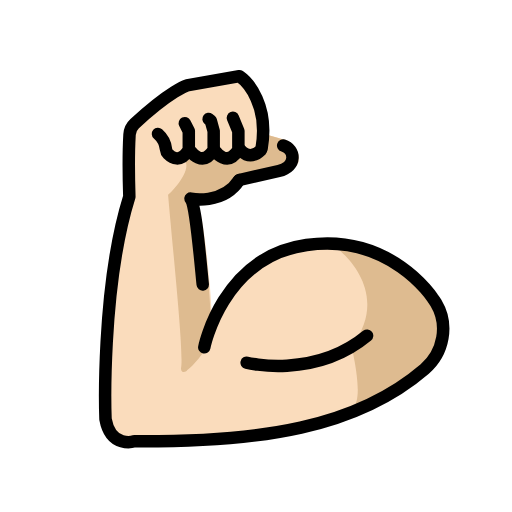
t = 0.00 s
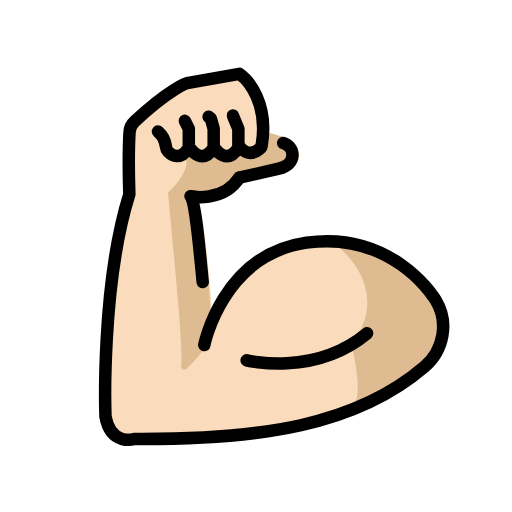
t = 0.48 s
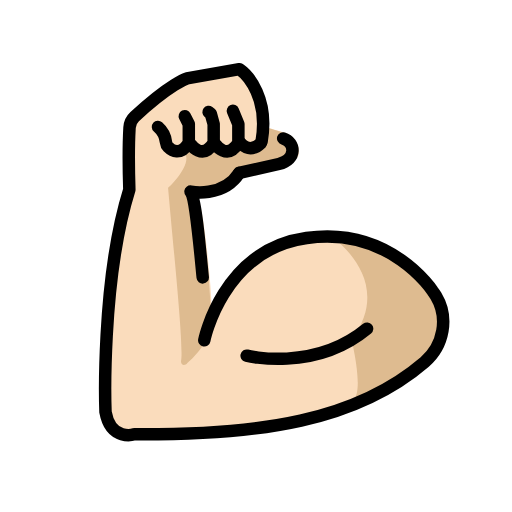
t = 1.43 s
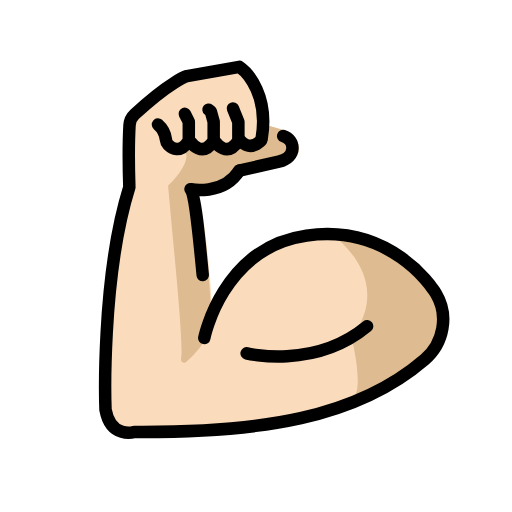
t = 1.90 s
t = 2.38 s: frame unchanged from t = 1.43 s, image omitted
t = 3.33 s: frame unchanged from t = 0.48 s, image omitted

The animated SVG that drew these frames (rendered in a browser with its animation timeline set to each time). Animation: 1 SMIL element (animateTransform=1); one cycle of 3.80 s, repeats indefinitely.

<?xml version='1.0' encoding='utf-8'?>
<svg xmlns="http://www.w3.org/2000/svg" id="emoji" viewBox="-5 -5 82 82" width="200" height="200" role="img">
  <title>OpenMoji: flexed biceps: light skin tone</title><g><g id="color" />
  <g id="hair" />
  <g id="skin">
    <path fill="#fadcbc" stroke="#fadcbc" d="M63.1103,54.1648c-10.9692,9.4397-26.3611,11.6803-46.4096,11.5634c0,0-3.7408,1.1495-4.5981-3.5655 c0,0-0.7696-20.8863,3.809-35.5476c0,0-0.1948-5.9814,0.0293-9.8976c0.0389-0.6722,0.3312-1.2957,0.828-1.7535 c5.7574-5.319,8.3487-6.0983,8.3487-6.0983l8.3682-1.4808c1.3249,0.906,4.2279,4.1792,3.7505,9.995l0.1071-0.3994l3.2148,0.9012 c1.1226,0.3416,1.8585,1.525,1.8412,2.6546c-0.0098,1.169-2.8056,2.0457-2.8056,2.0457c-6.1178,1.3834-6.1178,1.3834-6.1178,1.3834 c-1.8314,2.8738-5.5937,3.1758-7.279,3.0979c-0.0877-0.2435-0.5927-0.0195-0.1933,0c0.5942,1.5002,1.2893,5.1144,1.9225,11.807 l0.1753,1.8606c0.0487,0.5261,0.3166,4.7286,0.3847,7.4757c1.812-4.413,6.6361-12.5609,15.7348-13.8468 c13.4631-1.9192,20.1654,8.4948,20.1654,8.4948s0.2338,0.2728,0.526,0.7696C66.9778,47.0728,66.1595,51.5345,63.1103,54.1648z" />
    <path fill="#fadcbc" stroke="#fadcbc" d="M26.5081,26.81c-0.41-0.02-0.74-0.06-0.94-0.09l0.64-0.49C26.3181,26.37,26.4181,26.56,26.5081,26.81z" />
    <path fill="#fadcbc" stroke="#fadcbc" d="M26.5081,26.81c-0.41-0.02-0.74-0.06-0.94-0.09l0.64-0.49C26.3181,26.37,26.4181,26.56,26.5081,26.81z" />
  </g>
  <g id="skin-shadow">
    <path fill="#debb90" stroke="none" d="M21.9216,26.23c0,0,5.3444-4.9857,1.6152-6.3791l12.7609-0.4198l0.6708-1.142l0.2196-1.8442 c1.0717,0.1781,3.365,0.9463,3.6416,1.0119c0,0,2.4043,1.8731,0.4487,4.0933l-7.7788,2.2345 C33.4996,23.7845,28.7764,27.5881,21.9216,26.23z" />
    <path fill="#debb90" stroke="none" d="M21.9216,26.23c0.7946,9.2179,2.5603,25.6411,2.0697,27.7452c-0.0446,0.6989,0.6552,0.8094,1.0129,0.2954 c0.8285-0.6666,2.7669-2.5969,3.8182-5.1942c0-5.762-0.6668-12.458-2.2191-22.2629C26.0331,25.229,23.664,25.2485,21.9216,26.23z" />
    <path fill="#debb90" stroke="none" d="M48.1988,34.0995c0,0,10.2391,6.9729,3.106,16.4198c0,0,2.1324,8.5167,0.1552,9.8508 c-1.9772,1.3341,20.619-5.5453,12.1362-18.5633C63.5963,41.8069,58.4379,34.2341,48.1988,34.0995z" />
  </g>
  <g id="line">
    <path fill="none" stroke="#000000" stroke-linecap="round" stroke-linejoin="round" stroke-miterlimit="10" stroke-width="2" d="M27.4684,40.5519c-0.4282-4.2794-1.1326-12.7197-1.9548-13.7543c0,0,5.2009,1.1102,7.8117-2.9736" />
    <path fill="none" stroke="#000000" stroke-linecap="round" stroke-linejoin="round" stroke-miterlimit="10" stroke-width="2" d="M34.5031,53.0878c0,0,10.8019,2.7012,19.2868-4.3269" />
    <path fill="none" stroke="#000000" stroke-linecap="round" stroke-linejoin="round" stroke-miterlimit="10" stroke-width="2" d="M27.7195,50.6312c0,0,2.8688-14.4737,16.3682-16.3928s20.2138,8.5143,20.2138,8.5143s0.2302,0.2755,0.5269,0.7704 c2.0724,3.4564,1.2505,7.9342-1.8035,10.5637C52.0326,63.551,36.5991,65.7993,16.5066,65.6836c0,0-3.7502,1.1456-4.6096-3.574 c0,0-0.7689-20.9388,3.8178-35.6261c0,0-0.1965-6.0013,0.0307-9.9287c0.0388-0.67,0.3337-1.2971,0.827-1.7521 c5.7789-5.3313,8.3742-6.1149,8.3742-6.1149l8.3881-1.4838c1.436,0.9837,4.7256,4.7388,3.5707,11.4953" />
    <path fill="none" stroke="#000000" stroke-linecap="round" stroke-linejoin="round" stroke-miterlimit="10" stroke-width="2" d="M25.5888,19.2948c0,0,1.8163,2.5911,3.6325-0.2835V16l-0.46-1.6583l-0.3606-0.278" />
    <path fill="none" stroke="#000000" stroke-linecap="round" stroke-linejoin="round" stroke-miterlimit="10" stroke-width="2" d="M29.5442,19.2948c0,0,1.8163,2.5911,3.6325-0.2835V16l-0.8731-2.1254" />
    <path fill="none" stroke="#000000" stroke-linecap="round" stroke-linejoin="round" stroke-miterlimit="10" stroke-width="2" d="M36.8203,19.0113c-1.9616,1.8889-3.3207,0-3.3207,0" />
    <path fill="none" stroke="#000000" stroke-linecap="round" stroke-linejoin="round" stroke-miterlimit="10" stroke-width="2" d="M20.301,16.4465c0.5038,0.4387,1.1429,1.2206,1.2784,2.4327c0.0322,0.2877,0.131,0.5691,0.3359,0.7736 c0.595,0.5939,1.9586,1.5167,3.3223-0.6415V16l-0.6351-1.2677" />
    <path fill="none" stroke="#000000" stroke-linecap="round" stroke-linejoin="round" stroke-miterlimit="10" stroke-width="2" d="M40.3564,18.289c1.9261,0.5697,2.2618,3.4266-0.7028,4.0993c-6.3283,1.4358-6.3283,1.4358-6.3283,1.4358" />
  </g>
<animateTransform attributeName="transform" type="translate" values="0 0;0 -1.5;0 0" dur="3.8s" repeatCount="indefinite" /></g></svg>
